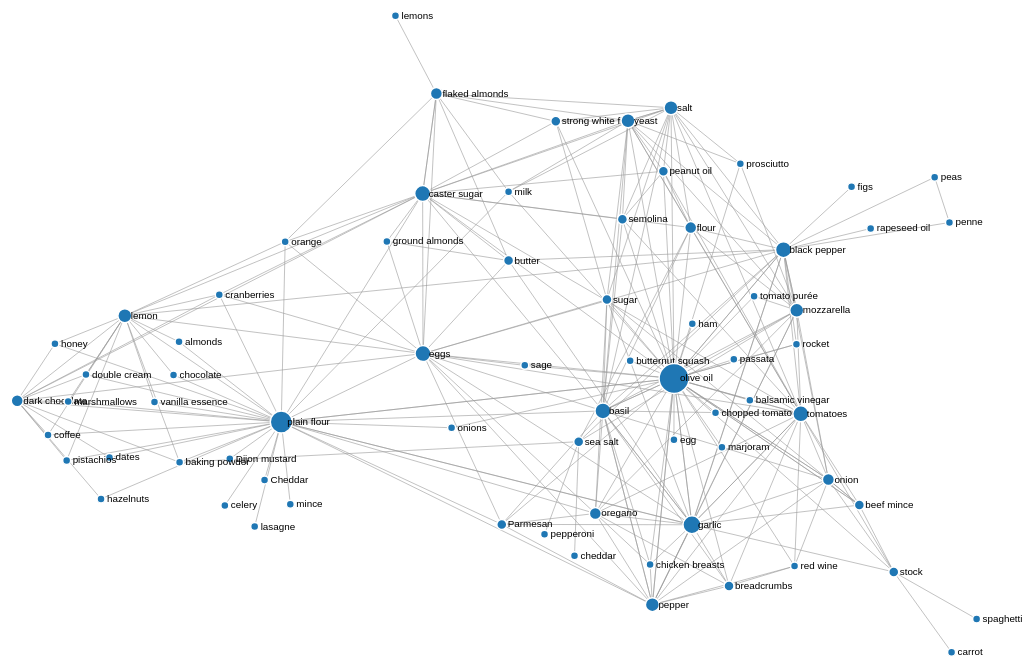
D3 v4 page, settled after 480 driven frames (8 s of simulated time); the page loaded 1 data file(s).



var svg = d3.select("svg");
    width = +svg.attr("width"),
    height = +svg.attr("height");

var color = d3.scaleOrdinal(d3.schemeCategory20);


const simulation = d3.forceSimulation()
    .force("link", d3.forceLink().id(function(d) { return d.id; }))
    .force("charge", d3.forceManyBody().strength(-400))
    .force("center", d3.forceCenter(width / 2, height / 2));


d3.json("italian_ingredients.json", function(error, graph) {
  if (error) throw error;

  var link = svg.append("g")
      .attr("class", "links")
    .selectAll("line")
    .data(graph.links)
    .enter().append("line")
      // .attr("stroke-width", function(d) { return Math.sqrt(d.value); });
      .attr("stroke-width", 1)

  // var node = svg.append("g")
  //     .attr("class", "nodes")
  //   .selectAll("circle")
  //   .data(graph.nodes)
  //   .enter().append("circle")
  //     // .attr("r", 5)
  //     .attr("r", function(d) { return d.size; })
  //     .attr("fill", function(d) { return color(d.group); })
  //     .call(d3.drag()
  //         .on("start", dragstarted)
  //         .on("drag", dragged)
  //         .on("end", dragended));
  //
  // node.append("title")
  // .text(function(d) { return d.id; });

  var node = svg.append("g")
      .attr("class", "nodes")
    .selectAll("g")
    .data(graph.nodes)
    .enter().append("g")

  var circles = node.append("circle")
      .attr("r", function(d) { return d.size; })
      .attr("fill", function(d) { return color(d.group); })
      .call(d3.drag()
          .on("start", dragstarted)
          .on("drag", dragged)
          .on("end", dragended));

  var lables = node.append("text")
      .text(function(d) {
        return d.id;
      })
      .attr('x', 6)
      .attr('y', 3);

  node.append("title")
  .text(function(d) { return d.id; });


  simulation
      .nodes(graph.nodes)
      .on("tick", ticked);

  simulation.force("link")
      .links(graph.links);

  function ticked() {
    link
        .attr("x1", function(d) { return d.source.x; })
        .attr("y1", function(d) { return d.source.y; })
        .attr("x2", function(d) { return d.target.x; })
        .attr("y2", function(d) { return d.target.y; });

    node
        // .attr("cx", function(d) { return d.x; })
        // .attr("cy", function(d) { return d.y; });
        .attr("transform", function(d) {
          return "translate(" + d.x + "," + d.y + ")";
        })
  }
});

function dragstarted(d) {
  if (!d3.event.active) simulation.alphaTarget(0.3).restart();
  d.fx = d.x;
  d.fy = d.y;
}

function dragged(d) {
  d.fx = d3.event.x;
  d.fy = d3.event.y;
}

function dragended(d) {
  if (!d3.event.active) simulation.alphaTarget(0);
  d.fx = null;
  d.fy = null;
}



### data: italian_ingredients.json
{
 "nodes": [
  {
   "id": "Cheddar",
   "group": 1,
   "size": 4
  },
  {
   "id": "Dijon mustard",
   "group": 1,
   "size": 4
  },
  {
   "id": "Parmesan",
   "group": 1,
   "size": 5
  },
  {
   "id": "almonds",
   "group": 1,
   "size": 4
  },
  {
   "id": "baking powder",
   "group": 1,
   "size": 4
  },
  {
   "id": "balsamic vinegar",
   "group": 1,
   "size": 4
  },
  {
   "id": "basil",
   "group": 1,
   "size": 8
  },
  {
   "id": "beef mince",
   "group": 1,
   "size": 5
  },
  "... 63 more items"
 ],
 "links": [
  {
   "source": "Parmesan",
   "target": "basil",
   "value": 21.0
  },
  {
   "source": "Parmesan",
   "target": "garlic",
   "value": 19.43
  },
  {
   "source": "Parmesan",
   "target": "olive oil",
   "value": 21.0
  },
  {
   "source": "Parmesan",
   "target": "oregano",
   "value": 21.0
  },
  {
   "source": "Parmesan",
   "target": "pepper",
   "value": 19.43
  },
  {
   "source": "baking powder",
   "target": "dark chocolate",
   "value": 21.0
  },
  {
   "source": "baking powder",
   "target": "lemon",
   "value": 21.0
  },
  {
   "source": "baking powder",
   "target": "sea salt",
   "value": 21.0
  },
  "... 246 more items"
 ]
}